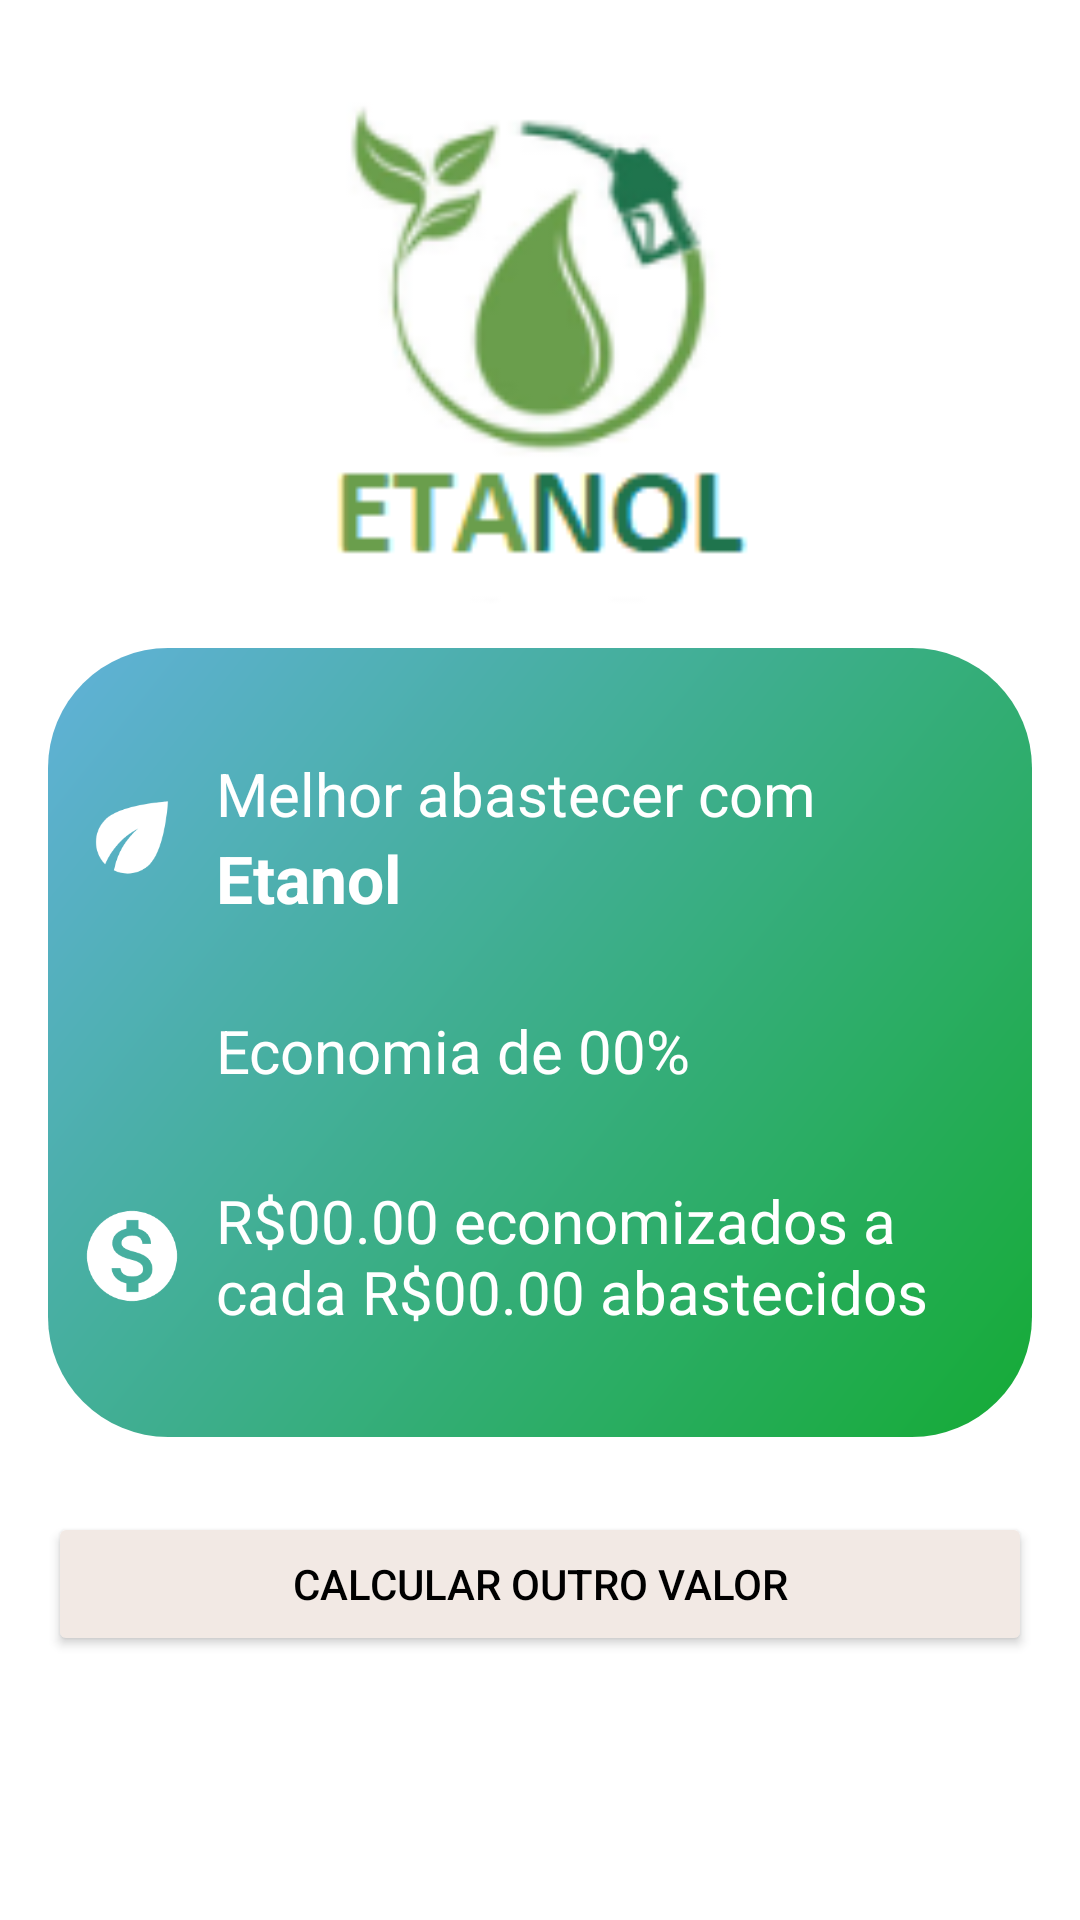

The Android layout XML behind this screen, and the referenced resources:
<!-- AndroidManifest.xml: application theme Theme.GasolinaOuÁlcool -->
<!-- res/layout/activity_etanol.xml -->
<?xml version="1.0" encoding="utf-8"?>
<layout
    xmlns:android="http://schemas.android.com/apk/res/android"
    xmlns:app="http://schemas.android.com/apk/res-auto"
    xmlns:tools="http://schemas.android.com/tools"
    tools:context=".EtanolActivity">

    <LinearLayout
    android:layout_width="match_parent"
    android:layout_height="match_parent"
    android:background="@color/white"
    android:orientation="vertical"
    android:padding="16dp">

        <ImageView
        android:id="@+id/imageView"
        android:layout_width="match_parent"
        android:layout_height="200dp"
        app:srcCompat="@drawable/logoeta2" />

        <LinearLayout
        android:layout_width="match_parent"
        android:layout_height="wrap_content"
        android:background="@drawable/background_etanol"
        android:orientation="vertical"
        android:padding="10dp">

        <LinearLayout
            android:layout_width="match_parent"
            android:layout_height="wrap_content"
            android:layout_marginTop="25dp"
            android:orientation="horizontal">

            <ImageView
                android:id="@+id/imageView3"
                android:layout_width="wrap_content"
                android:layout_height="match_parent"
                android:src="@drawable/ic_etanol" />

            <LinearLayout
                android:layout_width="match_parent"
                android:layout_height="wrap_content"
                android:orientation="vertical">

                <TextView
                    android:id="@+id/textView2"
                    android:layout_width="match_parent"
                    android:layout_height="match_parent"
                    android:drawablePadding="10dp"
                    android:gravity="center|start"
                    android:paddingLeft="10dp"
                    android:text="@string/txt_melhor_abastacer"
                    android:textColor="@color/white"
                    android:textSize="20sp" />

                <TextView
                    android:id="@+id/textView3"
                    android:layout_width="match_parent"
                    android:layout_height="match_parent"
                    android:layout_marginStart="10dp"
                    android:gravity="center|start"
                    android:text="@string/etanol"
                    android:textColor="@color/white"
                    android:textSize="22sp"
                    android:textStyle="bold" />

            </LinearLayout>
        </LinearLayout>

        <LinearLayout
            android:layout_width="match_parent"
            android:layout_height="wrap_content"
            android:layout_marginTop="25dp"
            android:orientation="horizontal">

            <ImageView
                android:id="@+id/imageView4"
                android:layout_width="36dp"
                android:layout_height="36dp"
                android:src="@drawable/ic_calculadora_branco" />

            <TextView
                android:id="@+id/textEtanolPorcentagem"
                android:layout_width="match_parent"
                android:layout_height="match_parent"
                android:drawablePadding="10dp"
                android:gravity="center|start"
                android:paddingLeft="10dp"
                android:text="@string/txt_porcentagem"
                android:textColor="@color/white"
                android:textSize="20sp" />

        </LinearLayout>

        <LinearLayout
            android:layout_width="match_parent"
            android:layout_height="wrap_content"
            android:layout_marginTop="25dp"
            android:layout_marginBottom="25dp"
            android:orientation="horizontal">

            <ImageView
                android:id="@+id/imageView5"
                android:layout_width="wrap_content"
                android:layout_height="match_parent"
                android:src="@drawable/ic_dinheiro_branco" />

            <TextView
                android:id="@+id/textEtanolEconomia"
                android:layout_width="match_parent"
                android:layout_height="wrap_content"
                android:layout_marginStart="10dp"
                android:drawablePadding="10dp"
                android:gravity="center|start"
                android:text="@string/txt_economia"
                android:textColor="@color/white"
                android:textSize="20sp" />

        </LinearLayout>

    </LinearLayout>

        <Button
            android:id="@+id/button"
            android:layout_width="match_parent"
            android:layout_height="wrap_content"
            android:layout_marginStart="0dp"
            android:layout_marginTop="25dp"
            android:layout_marginEnd="0dp"
            android:onClick="calcularNovamente"
            android:text="@string/botao_recalcular"
            android:theme="@style/botaoPadrao"
            app:layout_constraintEnd_toEndOf="parent"
            app:layout_constraintStart_toStartOf="parent"
            app:layout_constraintTop_toBottomOf="@+id/editValorLitros" />

    </LinearLayout>

</layout>
<!-- resources referenced by this layout -->
<resources>
  <color name="white">#FFFFFFFF</color>
  <!-- drawable background_etanol (drawable) -->
  <?xml version="1.0" encoding="utf-8"?>
  <shape xmlns:android="http://schemas.android.com/apk/res/android"
      android:shape="rectangle">
      <gradient
          android:startColor="#15ab35"
          android:endColor="#61b1d9"
          android:angle="135">
      </gradient>
  
      <corners android:radius="40dp" />
  
  </shape>
  <!-- drawable ic_dinheiro_branco (drawable) -->
  <vector android:height="36dp" android:tint="#FFFFFF"
      android:viewportHeight="24" android:viewportWidth="24"
      android:width="36dp" xmlns:android="http://schemas.android.com/apk/res/android">
      <path android:fillColor="@android:color/white" android:pathData="M12,2C6.48,2 2,6.48 2,12s4.48,10 10,10 10,-4.48 10,-10S17.52,2 12,2zM13.41,18.09L13.41,20h-2.67v-1.93c-1.71,-0.36 -3.16,-1.46 -3.27,-3.4h1.96c0.1,1.05 0.82,1.87 2.65,1.87 1.96,0 2.4,-0.98 2.4,-1.59 0,-0.83 -0.44,-1.61 -2.67,-2.14 -2.48,-0.6 -4.18,-1.62 -4.18,-3.67 0,-1.72 1.39,-2.84 3.11,-3.21L10.74,4h2.67v1.95c1.86,0.45 2.79,1.86 2.85,3.39L14.3,9.34c-0.05,-1.11 -0.64,-1.87 -2.22,-1.87 -1.5,0 -2.4,0.68 -2.4,1.64 0,0.84 0.65,1.39 2.67,1.91s4.18,1.39 4.18,3.91c-0.01,1.83 -1.38,2.83 -3.12,3.16z"/>
  </vector>
  <!-- drawable ic_etanol (drawable) -->
  <vector android:height="36dp" android:tint="#FFFFFF"
      android:viewportHeight="24" android:viewportWidth="24"
      android:width="36dp" xmlns:android="http://schemas.android.com/apk/res/android">
      <path android:fillColor="@android:color/white" android:pathData="M6.05,8.05c-2.73,2.73 -2.73,7.15 -0.02,9.88c1.47,-3.4 4.09,-6.24 7.36,-7.93c-2.77,2.34 -4.71,5.61 -5.39,9.32c2.6,1.23 5.8,0.78 7.95,-1.37C19.43,14.47 20,4 20,4S9.53,4.57 6.05,8.05z"/>
  </vector>
  <!-- drawable logoeta2: png bitmap (drawable, 9685 bytes) -->
  <string name="botao_recalcular">Calcular outro valor</string>
  <string name="etanol">Etanol</string>
  <string name="txt_economia">R$00.00 economizados a cada R$00.00 abastecidos</string>
  <string name="txt_melhor_abastacer">Melhor abastecer com</string>
  <string name="txt_porcentagem">Economia de 00%</string>
  <style name="botaoPadrao" parent="Theme.AppCompat.Light">
          <item name="colorControlHighlight">@color/background</item>
          <item name="colorButtonNormal">@color/background2</item>
          <item name="android:textColor">@color/black</item>
      </style>
  <style name="Theme.GasolinaOuÁlcool" parent="Theme.AppCompat.Light.NoActionBar">
          
          <item name="colorPrimary">@color/background</item>
          <item name="colorPrimaryVariant">@color/background</item>
          <item name="colorOnPrimary">@color/white</item>
          
          <item name="colorSecondary">@color/teal_200</item>
          <item name="colorSecondaryVariant">@color/teal_700</item>
          <item name="colorOnSecondary">@color/black</item>
          
          <item name="android:statusBarColor" tools:targetApi="l">?attr/colorPrimaryVariant</item>
          
      </style>
  <color name="background">#c7b2ad</color>
  <color name="background2">#F2E9E4</color>
  <color name="black">#FF000000</color>
  <color name="teal_200">#FF03DAC5</color>
  <color name="teal_700">#FF018786</color>
</resources>
